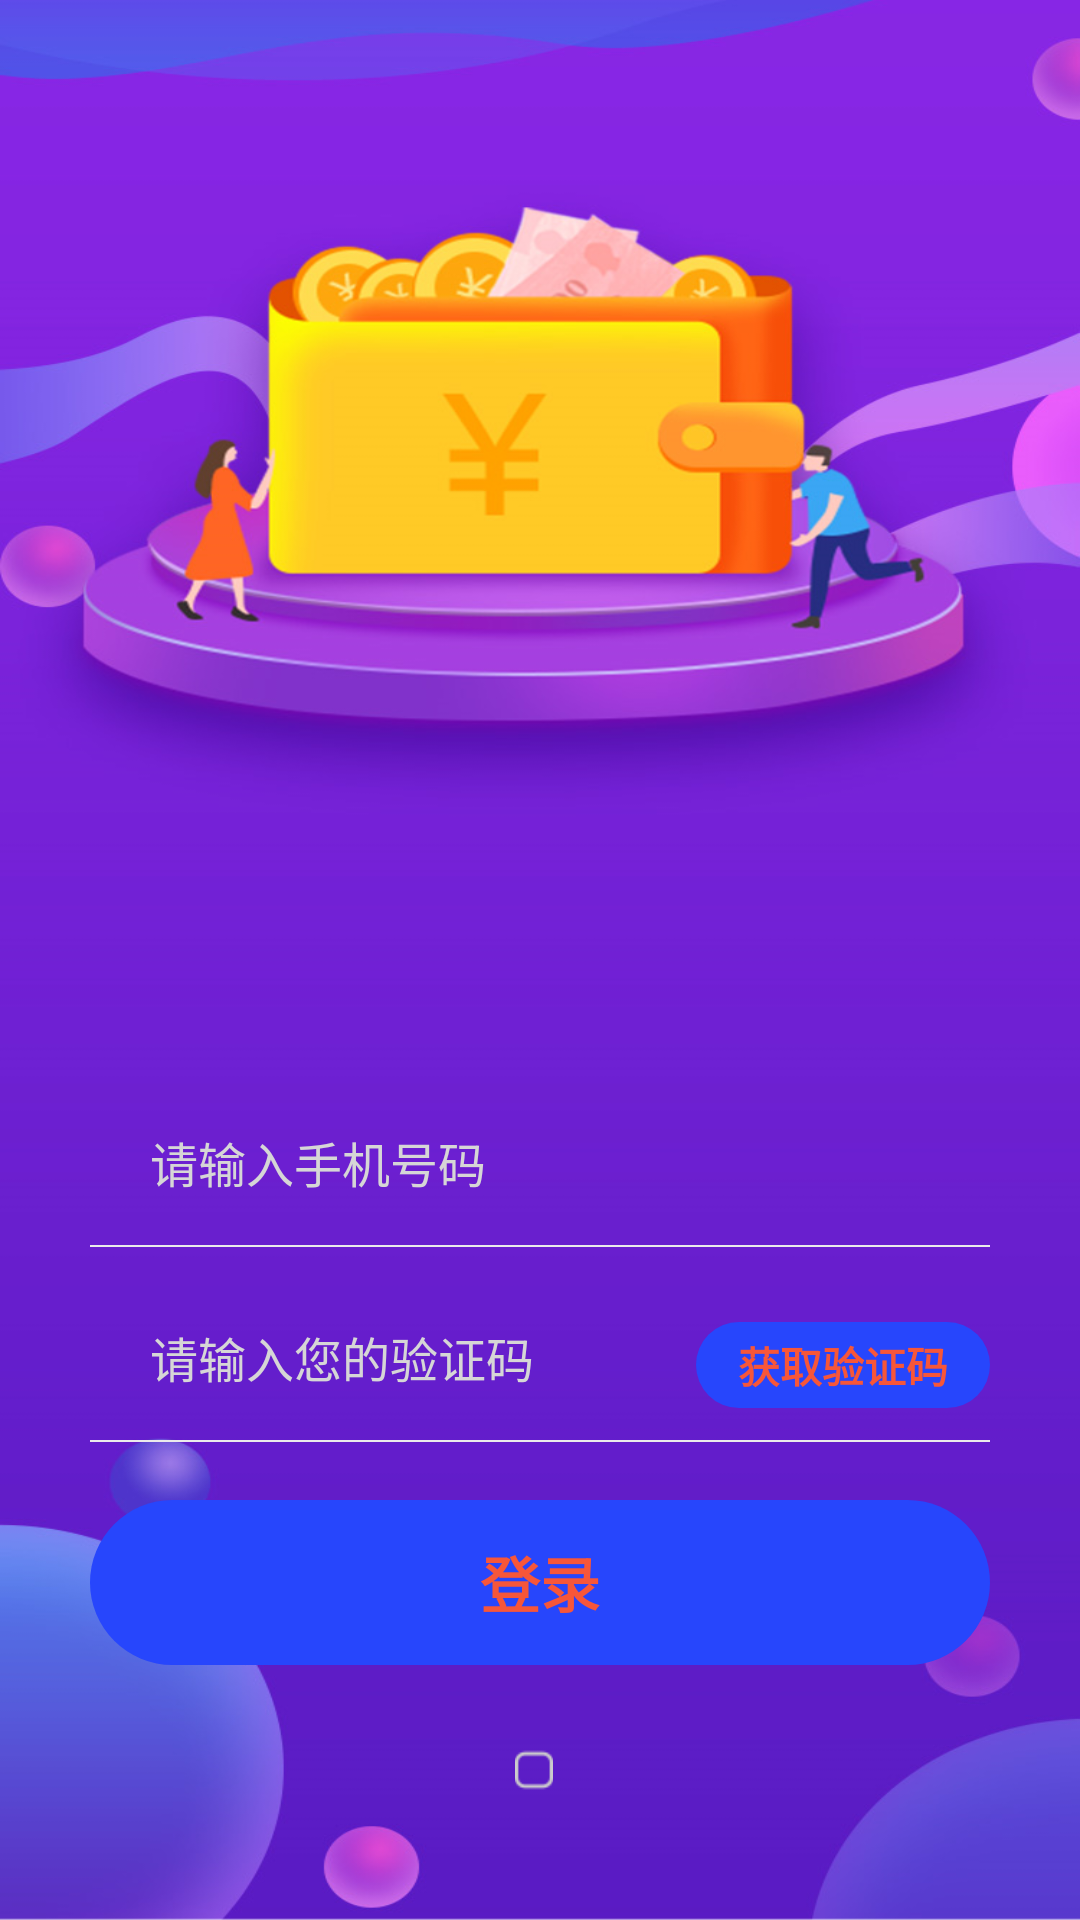

The Android layout XML behind this screen, and the referenced resources:
<!-- AndroidManifest.xml: application theme Theme.Vloan2 -->
<!-- res/layout/activity_login.xml -->
<?xml version="1.0" encoding="utf-8"?>
    <LinearLayout
        xmlns:android="http://schemas.android.com/apk/res/android"
        xmlns:app="http://schemas.android.com/apk/res-auto"
        xmlns:tools="http://schemas.android.com/tools"
        android:layout_width="match_parent"
        android:layout_height="match_parent"
        android:background="@mipmap/icon_bg_login"
        android:descendantFocusability="afterDescendants"
        android:orientation="vertical">

        <View
            android:id="@+id/status_bar_view"
            android:layout_width="match_parent"
            android:layout_height="0dp" />

        <TextView
            android:layout_width="match_parent"
            android:layout_height="wrap_content"
            android:text="欢迎登录"
            android:textSize="@dimen/sp_28"
            android:visibility="gone"
            android:shadowColor="#e44900"
            android:textColor="@color/white"
            android:textStyle="bold"
            android:layout_marginStart="30dp"
            android:layout_marginTop="@dimen/dp_80" />

        <LinearLayout
            android:id="@+id/lyt_container"
            android:layout_width="match_parent"
            android:layout_height="wrap_content"
            android:layout_marginHorizontal="@dimen/dp_30"
            android:orientation="vertical"
            android:layout_marginTop="@dimen/dp_360">

            <androidx.constraintlayout.widget.ConstraintLayout
                android:layout_width="match_parent"
                android:layout_height="@dimen/dp_60"
                >

                <ImageView
                    android:id="@+id/iv_account"
                    android:layout_width="@dimen/dp_20"
                    android:layout_height="@dimen/dp_20"
                    android:layout_marginStart="10dp"
                    android:layout_marginTop="20dp"
                    android:src="@mipmap/icon_personal"
                    android:visibility="gone"
                    app:layout_constraintStart_toStartOf="parent"
                    app:layout_constraintTop_toTopOf="parent" />

                <LinearLayout
                    android:id="@+id/ll_input_phone"
                    android:layout_width="0dp"
                    android:layout_height="@dimen/dp_55"
                    android:layout_toEndOf="@+id/iv_account"
                    app:layout_constraintEnd_toEndOf="parent"
                    app:layout_constraintStart_toEndOf="@+id/iv_account"
                    tools:ignore="MissingConstraints">


                    <EditText
                        android:id="@+id/et_account"
                        android:layout_width="match_parent"
                        android:layout_height="match_parent"
                        android:paddingLeft="@dimen/dp_20"
                        android:hint="请输入手机号码"
                        android:background="@null"
                        android:gravity="center_vertical"
                        android:inputType="phone"
                        android:maxLength="11"
                        android:maxLines="1"
                        android:textColor="#edf3fe"
                        android:textColorHint="#ffD6D6D6"
                        android:textSize="@dimen/sp_16" />
                </LinearLayout>

                <View
                    android:layout_width="wrap_content"
                    android:layout_height="0.6dp"
                    android:background="#EBEBEB"
                    app:layout_constraintEnd_toEndOf="parent"
                    app:layout_constraintStart_toStartOf="@+id/ll_input_phone"
                    app:layout_constraintTop_toBottomOf="@+id/ll_input_phone" />
            </androidx.constraintlayout.widget.ConstraintLayout>

            <androidx.constraintlayout.widget.ConstraintLayout
                android:id="@+id/rlt_code"
                android:layout_width="match_parent"
                android:layout_height="@dimen/dp_60"
                android:layout_marginTop="@dimen/dp_5">

                <ImageView
                    android:id="@+id/iv_code"
                    android:layout_width="@dimen/dp_20"
                    android:layout_height="@dimen/dp_20"
                    android:layout_marginStart="10dp"
                    android:layout_marginTop="20dp"
                    android:visibility="gone"
                    android:src="@mipmap/icon_password"
                    app:layout_constraintStart_toStartOf="parent"
                    app:layout_constraintTop_toTopOf="parent" />

                <LinearLayout
                    android:id="@+id/ll_captcha"
                    android:layout_width="0dp"
                    android:layout_height="@dimen/dp_55"
                    android:layout_toRightOf="@+id/iv_code"
                    android:layout_weight="1"
                    app:layout_constraintEnd_toEndOf="parent"
                    app:layout_constraintStart_toEndOf="@+id/iv_code"
                    app:layout_constraintTop_toTopOf="parent">

                    <EditText
                        android:id="@+id/et_code"
                        android:layout_width="match_parent"
                        android:layout_height="match_parent"
                        android:paddingLeft="@dimen/dp_20"
                        android:hint="请输入您的验证码"
                        android:background="@null"
                        android:gravity="center_vertical"
                        android:inputType="number"
                        android:maxLength="6"
                        android:maxLines="1"
                        android:textColor="#edf3fe"
                        android:textColorHint="#D6D6D6"
                        android:textSize="@dimen/sp_16" />
                </LinearLayout>

                <TextView
                    android:id="@+id/tv_get_code"
                    android:layout_width="wrap_content"
                    android:layout_height="wrap_content"
                    android:gravity="center"
                    android:paddingHorizontal="@dimen/dp_14"
                    android:paddingVertical="@dimen/dp_4"
                    android:background="@drawable/bg_shape_login_btn"
                    android:text="@string/base_send_captcha"
                    android:textColor="#F75639"
                    android:textSize="@dimen/sp_14"
                    android:textStyle="bold"
                    app:layout_constraintTop_toTopOf="parent"
                    app:layout_constraintBottom_toBottomOf="parent"
                    app:layout_constraintEnd_toEndOf="parent" />
                <View
                    android:layout_width="match_parent"
                    android:layout_height="0.6dp"
                    app:layout_constraintTop_toBottomOf="@+id/ll_captcha"
                    app:layout_constraintEnd_toEndOf="parent"
                    app:layout_constraintStart_toEndOf="parent"
                    android:background="#EBEBEB"/>

            </androidx.constraintlayout.widget.ConstraintLayout>

            <TextView
                android:layout_width="wrap_content"
                android:layout_height="wrap_content"
                android:layout_gravity="end"
                android:layout_marginTop="@dimen/dp_8"
                android:text="@string/base_forget_pwd"
                android:textColor="@color/color_999999"
                android:textSize="@dimen/sp_14"
                android:visibility="gone" />



            <TextView
                android:id="@+id/tv_login"
                android:layout_width="match_parent"
                android:layout_height="@dimen/dp_55"
                android:layout_marginTop="@dimen/dp_15"
                android:background="@drawable/bg_shape_login_btn"
                android:gravity="center"
                android:text="@string/base_login"
                android:textStyle="bold"
                android:textColor="#F75639"
                android:textSize="@dimen/sp_20" />
            <LinearLayout
                android:layout_width="match_parent"
                android:layout_height="wrap_content"
                android:gravity="center"
                android:layout_marginTop="@dimen/dp_20"
                android:orientation="horizontal">

                <ImageView
                    android:id="@+id/iv_check"
                    android:layout_width="@dimen/dp_28"
                    android:layout_height="@dimen/dp_30"
                    android:paddingVertical="@dimen/dp_8"
                    android:paddingEnd="@dimen/dp_4"
                    android:src="@drawable/bg_checkbox"
                    tools:ignore="RtlSymmetry" />

                <TextView
                    android:id="@+id/tv_privacy_policy"
                    android:layout_width="wrap_content"
                    android:layout_height="wrap_content"
                    android:layout_gravity="center_horizontal"
                    android:paddingTop="@dimen/dp_7"
                    android:textColor="@color/white"
                    android:textSize="@dimen/sp_14"
                    tools:text="@string/base_privacy_policy_tip" />
            </LinearLayout>
        </LinearLayout>

    </LinearLayout>
<!-- resources referenced by this layout -->
<resources>
  <color name="color_999999">#999999</color>
  <color name="white">#FFFFFFFF</color>
  <dimen name="dp_14">14dp</dimen>
  <dimen name="dp_15">15dp</dimen>
  <dimen name="dp_20">20dp</dimen>
  <dimen name="dp_28">28dp</dimen>
  <dimen name="dp_30">30dp</dimen>
  <dimen name="dp_360">360dp</dimen>
  <dimen name="dp_4">4dp</dimen>
  <dimen name="dp_5">5dp</dimen>
  <dimen name="dp_55">55dp</dimen>
  <dimen name="dp_60">60dp</dimen>
  <dimen name="dp_7">7dp</dimen>
  <dimen name="dp_8">8dp</dimen>
  <dimen name="dp_80">80dp</dimen>
  <dimen name="sp_14">14sp</dimen>
  <dimen name="sp_16">16sp</dimen>
  <dimen name="sp_20">20sp</dimen>
  <dimen name="sp_28">28sp</dimen>
  <!-- drawable bg_checkbox (drawable) -->
  <?xml version="1.0" encoding="utf-8"?>
  <selector xmlns:android="http://schemas.android.com/apk/res/android">
      <item android:state_selected="true"
          android:drawable="@mipmap/icon_checkbox_selected" />
      <item android:state_selected="false"
          android:drawable="@mipmap/icon_checkbox_unselect" />
  </selector>
  <!-- drawable bg_shape_login_btn (drawable) -->
  <?xml version="1.0" encoding="utf-8"?>
  <shape xmlns:android="http://schemas.android.com/apk/res/android">
  
      <corners android:radius="@dimen/dp_30" />
      <solid android:color="#2746fc"/>
  
  </shape>
  <!-- mipmap icon_bg_login: png bitmap (mipmap-xxhdpi, 330464 bytes) -->
  <!-- mipmap icon_password: png bitmap (mipmap-xxhdpi, 1251 bytes) -->
  <!-- mipmap icon_personal: png bitmap (mipmap-xxhdpi, 1782 bytes) -->
  <string name="base_forget_pwd">忘记密码?</string>
  <string name="base_login">登录</string>
  <string name="base_privacy_policy_tip">我已阅读理解并同意《注册协议》《隐私协议》</string>
  <string name="base_send_captcha">获取验证码</string>
  <style name="Theme.Vloan2" parent="Theme.MaterialComponents.DayNight.DarkActionBar">
          
          <item name="colorPrimary">@color/purple_500</item>
          <item name="colorPrimaryVariant">@color/purple_700</item>
          <item name="colorOnPrimary">@color/white</item>
          
          <item name="colorSecondary">@color/teal_200</item>
          <item name="colorSecondaryVariant">@color/teal_700</item>
          <item name="colorOnSecondary">@color/black</item>
          
          <item name="android:statusBarColor">?attr/colorPrimaryVariant</item>
          
      </style>
  <color name="purple_500">#FF6200EE</color>
  <color name="purple_700">#FF3700B3</color>
  <color name="teal_200">#FF03DAC5</color>
  <color name="teal_700">#FF018786</color>
  <color name="black">#FF000000</color>
</resources>
